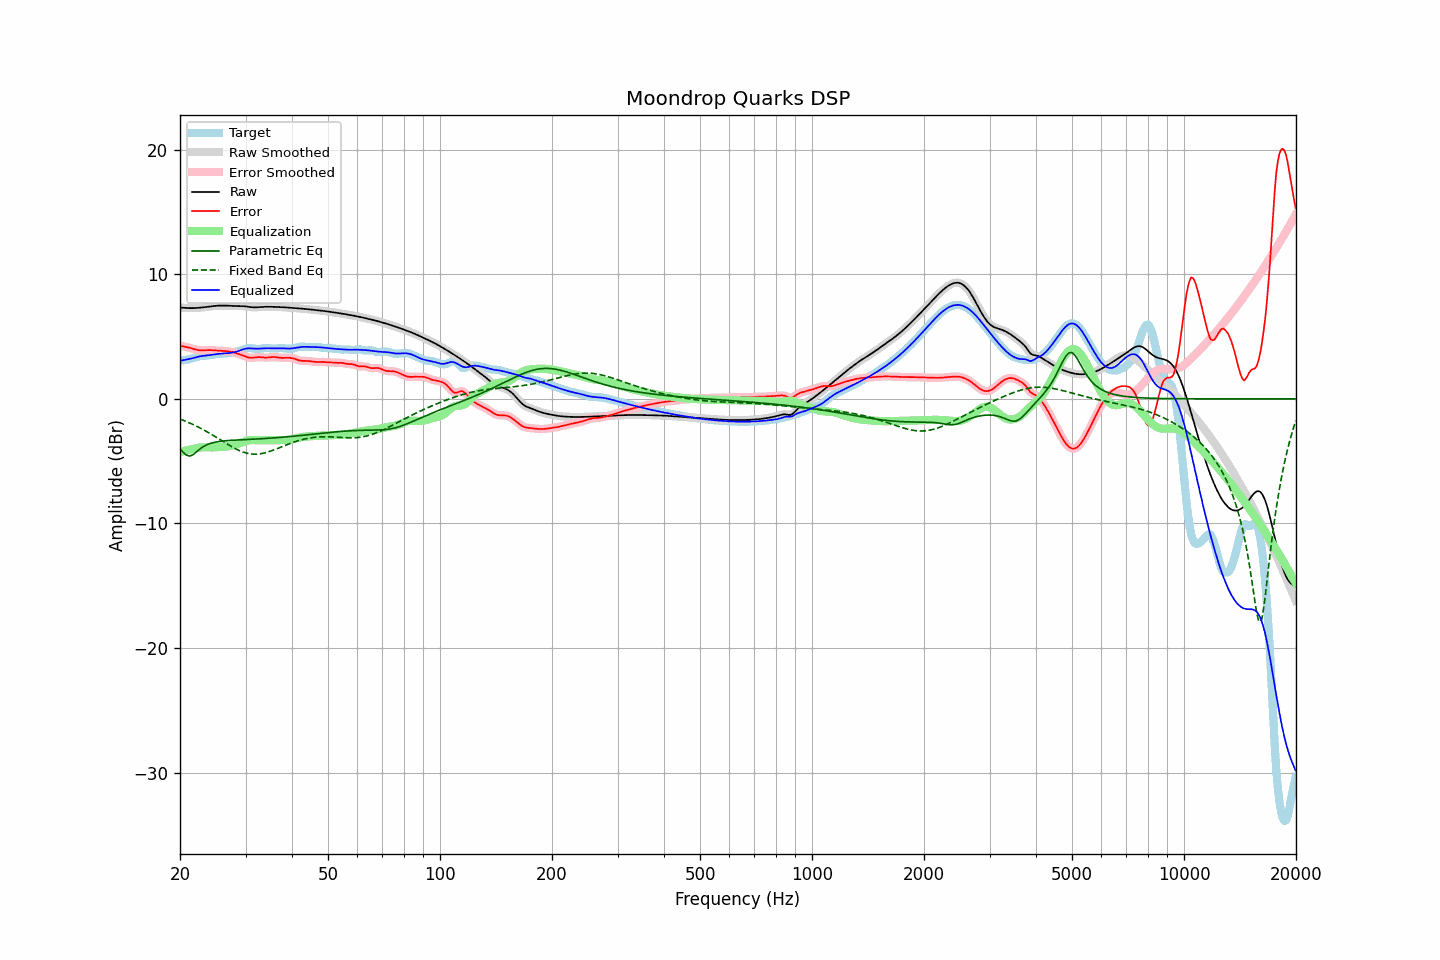

The file beside this chart, header and first rows:
frequency, raw, error, smoothed, error_smoothed, equalization, parametric_eq, fixed_band_eq, equalized_raw, equalized_smoothed, target
20.00, 7.32, 4.27, 7.32, 4.26, -4.28, -4.03, -1.63, 3.05, 3.05, 3.06
20.20, 7.32, 4.24, 7.31, 4.24, -4.24, -4.16, -1.68, 3.07, 3.07, 3.08
20.40, 7.31, 4.21, 7.31, 4.21, -4.21, -4.30, -1.73, 3.10, 3.10, 3.10
20.61, 7.30, 4.18, 7.30, 4.18, -4.18, -4.41, -1.78, 3.12, 3.12, 3.12
20.81, 7.29, 4.16, 7.29, 4.16, -4.14, -4.52, -1.83, 3.15, 3.15, 3.13
21.02, 7.28, 4.13, 7.28, 4.13, -4.11, -4.56, -1.88, 3.17, 3.17, 3.16
21.23, 7.28, 4.10, 7.28, 4.10, -4.08, -4.60, -1.94, 3.20, 3.20, 3.18
21.44, 7.28, 4.06, 7.28, 4.06, -4.05, -4.55, -2.00, 3.23, 3.23, 3.22
21.66, 7.28, 4.02, 7.28, 4.02, -4.02, -4.50, -2.05, 3.26, 3.26, 3.26
21.87, 7.28, 3.98, 7.29, 3.98, -3.98, -4.39, -2.12, 3.30, 3.30, 3.30
22.09, 7.29, 3.95, 7.29, 3.95, -3.95, -4.29, -2.18, 3.34, 3.34, 3.34
22.31, 7.30, 3.92, 7.30, 3.92, -3.93, -4.18, -2.24, 3.37, 3.37, 3.38
22.54, 7.31, 3.90, 7.31, 3.90, -3.91, -4.07, -2.31, 3.40, 3.40, 3.41
22.76, 7.33, 3.89, 7.33, 3.89, -3.90, -3.97, -2.37, 3.43, 3.43, 3.44
22.99, 7.34, 3.89, 7.34, 3.89, -3.90, -3.88, -2.44, 3.44, 3.44, 3.45
23.22, 7.35, 3.90, 7.35, 3.89, -3.89, -3.80, -2.51, 3.46, 3.46, 3.46
23.45, 7.37, 3.90, 7.37, 3.90, -3.90, -3.73, -2.58, 3.47, 3.47, 3.47
23.69, 7.39, 3.91, 7.39, 3.91, -3.90, -3.68, -2.66, 3.48, 3.49, 3.48
23.92, 7.40, 3.91, 7.40, 3.91, -3.90, -3.62, -2.73, 3.50, 3.50, 3.49
24.16, 7.42, 3.91, 7.42, 3.91, -3.90, -3.58, -2.81, 3.52, 3.52, 3.51
24.40, 7.44, 3.90, 7.44, 3.90, -3.90, -3.54, -2.89, 3.54, 3.54, 3.53
24.65, 7.45, 3.90, 7.45, 3.90, -3.90, -3.51, -2.96, 3.56, 3.56, 3.56
24.89, 7.47, 3.89, 7.47, 3.89, -3.89, -3.48, -3.04, 3.58, 3.58, 3.58
25.14, 7.48, 3.88, 7.48, 3.88, -3.88, -3.45, -3.12, 3.59, 3.59, 3.60
25.39, 7.48, 3.87, 7.48, 3.87, -3.87, -3.43, -3.20, 3.61, 3.61, 3.61
25.65, 7.49, 3.86, 7.49, 3.86, -3.87, -3.41, -3.28, 3.62, 3.62, 3.62
25.91, 7.49, 3.86, 7.49, 3.86, -3.86, -3.40, -3.37, 3.63, 3.63, 3.63
26.16, 7.49, 3.85, 7.49, 3.85, -3.85, -3.38, -3.45, 3.64, 3.64, 3.64
26.43, 7.49, 3.84, 7.49, 3.84, -3.84, -3.37, -3.53, 3.64, 3.65, 3.64
26.69, 7.48, 3.83, 7.48, 3.83, -3.83, -3.36, -3.60, 3.65, 3.65, 3.65
26.96, 7.48, 3.82, 7.48, 3.81, -3.81, -3.35, -3.68, 3.67, 3.67, 3.66
27.23, 7.47, 3.79, 7.47, 3.79, -3.79, -3.34, -3.76, 3.68, 3.68, 3.68
27.50, 7.46, 3.77, 7.46, 3.77, -3.77, -3.33, -3.83, 3.70, 3.70, 3.70
27.77, 7.46, 3.74, 7.46, 3.74, -3.74, -3.32, -3.90, 3.72, 3.72, 3.72
28.05, 7.45, 3.71, 7.45, 3.71, -3.70, -3.31, -3.97, 3.75, 3.75, 3.75
28.33, 7.45, 3.67, 7.45, 3.67, -3.67, -3.31, -4.04, 3.78, 3.78, 3.78
28.62, 7.45, 3.63, 7.45, 3.63, -3.62, -3.30, -4.10, 3.82, 3.82, 3.82
28.90, 7.45, 3.58, 7.45, 3.58, -3.58, -3.29, -4.16, 3.87, 3.87, 3.86
29.19, 7.44, 3.53, 7.44, 3.53, -3.53, -3.29, -4.21, 3.92, 3.92, 3.91
29.48, 7.44, 3.49, 7.44, 3.48, -3.48, -3.28, -4.26, 3.97, 3.96, 3.96
29.78, 7.43, 3.43, 7.43, 3.43, -3.43, -3.28, -4.30, 4.00, 4.00, 4.00
30.08, 7.42, 3.38, 7.42, 3.38, -3.39, -3.27, -4.34, 4.03, 4.03, 4.04
30.38, 7.40, 3.34, 7.40, 3.34, -3.35, -3.26, -4.37, 4.05, 4.05, 4.06
30.68, 7.38, 3.31, 7.38, 3.31, -3.33, -3.26, -4.40, 4.05, 4.05, 4.07
30.99, 7.36, 3.29, 7.36, 3.29, -3.32, -3.25, -4.42, 4.05, 4.05, 4.07
31.30, 7.35, 3.29, 7.35, 3.30, -3.31, -3.24, -4.43, 4.04, 4.04, 4.06
31.61, 7.34, 3.31, 7.34, 3.31, -3.31, -3.24, -4.44, 4.03, 4.03, 4.04
31.93, 7.34, 3.33, 7.34, 3.33, -3.32, -3.23, -4.44, 4.03, 4.03, 4.01
32.24, 7.35, 3.34, 7.35, 3.34, -3.32, -3.22, -4.44, 4.03, 4.03, 4.01
32.57, 7.36, 3.35, 7.36, 3.35, -3.33, -3.22, -4.42, 4.03, 4.03, 4.00
32.89, 7.37, 3.35, 7.37, 3.35, -3.33, -3.21, -4.41, 4.04, 4.04, 4.02
33.22, 7.38, 3.33, 7.38, 3.33, -3.33, -3.20, -4.39, 4.05, 4.05, 4.04
33.55, 7.38, 3.32, 7.38, 3.32, -3.33, -3.19, -4.36, 4.05, 4.05, 4.07
33.89, 7.39, 3.31, 7.39, 3.31, -3.33, -3.19, -4.33, 4.06, 4.06, 4.08
34.23, 7.39, 3.31, 7.39, 3.31, -3.33, -3.18, -4.30, 4.06, 4.06, 4.08
34.57, 7.39, 3.32, 7.39, 3.32, -3.33, -3.17, -4.26, 4.06, 4.06, 4.08
34.92, 7.39, 3.34, 7.39, 3.33, -3.33, -3.16, -4.21, 4.06, 4.06, 4.06
35.27, 7.39, 3.35, 7.39, 3.35, -3.33, -3.15, -4.17, 4.05, 4.05, 4.04
35.62, 7.38, 3.36, 7.38, 3.35, -3.33, -3.14, -4.12, 4.05, 4.05, 4.03
35.97, 7.38, 3.35, 7.38, 3.35, -3.33, -3.13, -4.07, 4.05, 4.05, 4.03
... 635 more rows
